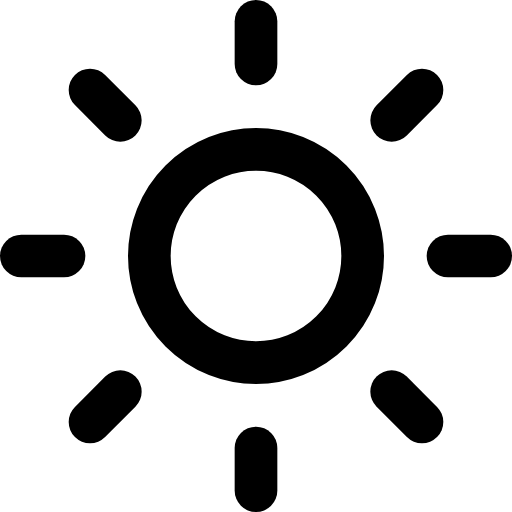
t = 0.00 s
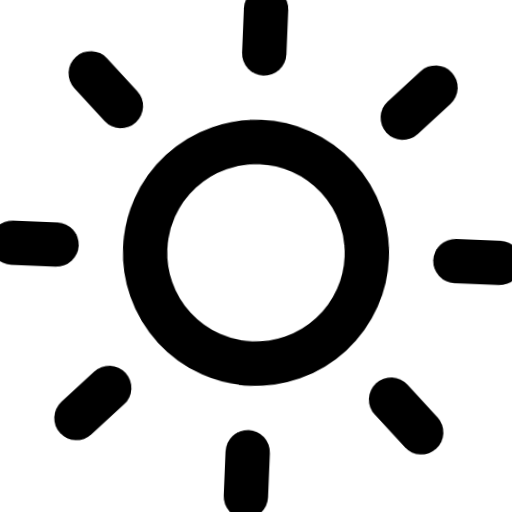
t = 0.66 s
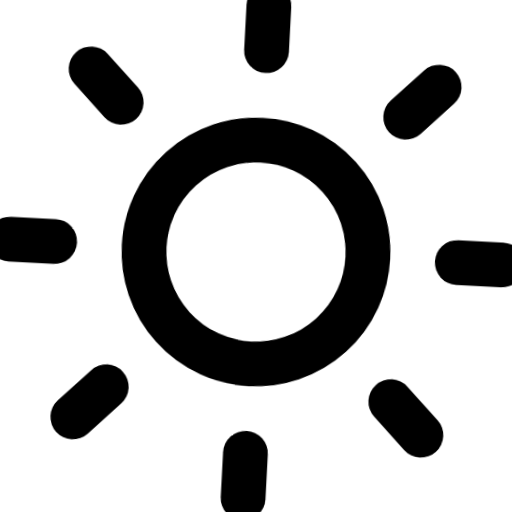
t = 1.32 s
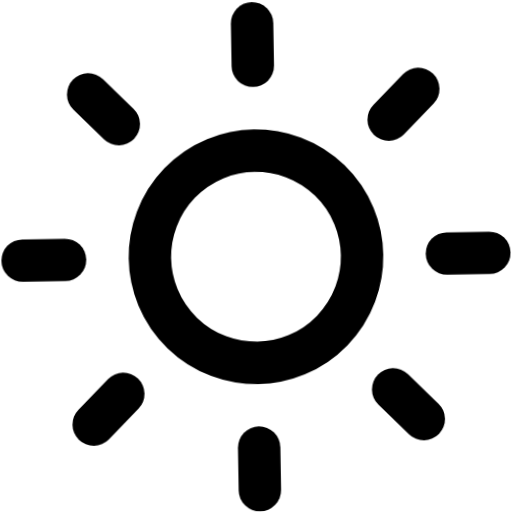
t = 1.98 s
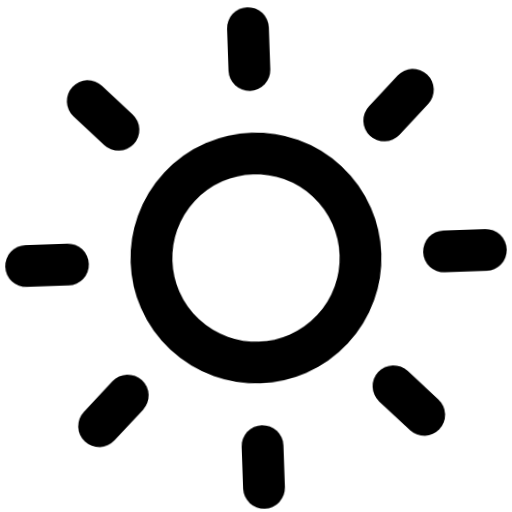
t = 2.64 s
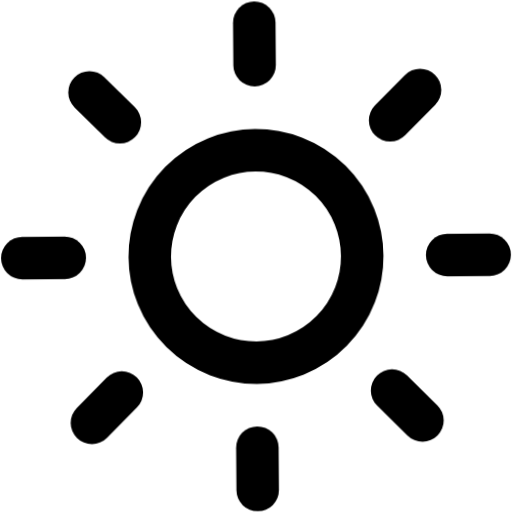
t = 3.32 s

The animated SVG that drew these frames (rendered in a browser with its animation timeline set to each time). Animation: 1 CSS @keyframes rule; one cycle of 4.00 s, repeats indefinitely.

<svg xmlns="http://www.w3.org/2000/svg" viewBox="0 0 24 24" fill="none" stroke="currentColor" stroke-width="2" stroke-linecap="round" stroke-linejoin="round" id="float-sun">
  <style>
    @keyframes float-sun {
      0%, 100% { transform: translateY(0) rotate(0deg) scale(1); }
      33% { transform: translateY(-4px) rotate(3deg) scale(1.05); }
      66% { transform: translateY(2px) rotate(-2deg) scale(0.98); }
    }
    #float-sun {
      animation: float-sun 4s cubic-bezier(0.45, 0, 0.15, 1) infinite;
      transform-origin: center;
      overflow: visible;
    }
    #float-sun * {
      stroke: currentColor;
      stroke-width: 2;
      transition: stroke 0.3s ease;
    }
  </style><circle cx="12" cy="12" r="5"/><line x1="12" y1="1" x2="12" y2="3"/><line x1="12" y1="21" x2="12" y2="23"/><line x1="4.22" y1="4.22" x2="5.64" y2="5.64"/><line x1="18.36" y1="18.36" x2="19.78" y2="19.78"/><line x1="1" y1="12" x2="3" y2="12"/><line x1="21" y1="12" x2="23" y2="12"/><line x1="4.22" y1="19.78" x2="5.64" y2="18.36"/><line x1="18.36" y1="5.64" x2="19.78" y2="4.22"/></svg>
